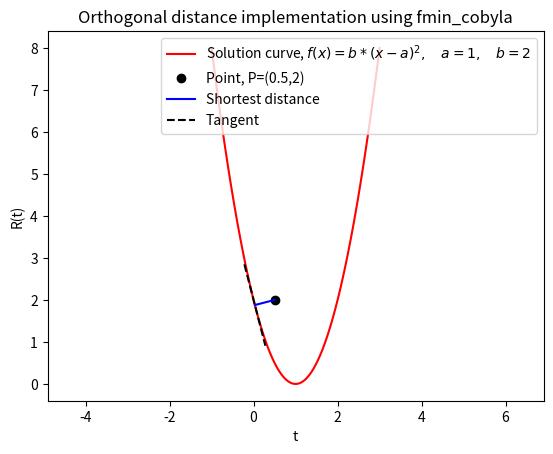

Source code (Python): (Note: this script raises an exception after producing the figure.)
# =================================================================================
# =================================================================================
# Script:"visualise_orthogonal_distance.py"
# Date: 2022-02-15
# [redacted]
# [redacted]
# Description:
# The script illustrates the orthogonal distance between a datapoint and a curve.
# This script is entirely based on the script written by John Kitchin that is
# licensed under the creative commons license: CC BY-SA 4.0. This script demonstrates
# how one can calculate the distance between a point and a curve. The original script
# can be accessed at the following web-page:
# https://kitchingroup.cheme.cmu.edu/blog/2013/02/14/Find-the-minimum-distance-from-a-point-to-a-curve/.
# The key for finding the orthogonal point on a curve is the function "fmin\_cobyla"
# that is part of the scipy package. It is this function we have used to calculate
# the Root Mean Square in terms of the orthogonal distances between the transformed
# data points and the transformed solution curves in the symmetry based procudure
# for model selection.
# =================================================================================
# =================================================================================
# Import Libraries
# =================================================================================
# =================================================================================
import numpy as np
import matplotlib.pyplot as plt
from scipy.optimize import fmin_cobyla
# =================================================================================
# =================================================================================
# Functions
# =================================================================================
# =================================================================================
# The curve we project onto
def f(x,args):
    #Extract args
    a = args[0]
    b = args[1]
    # Return objective
    return b*(x-a)**2
# The objective function we minimise
def objective(X,P):
    x,y = X
    return ((x - P[0])**2 + (y - P[1])**2)
# The constraint saying that we want to find a
# point on the curve
def c1(X,*args):
    x,y = X
    return f(x,args) - y
# =================================================================================
# =================================================================================
# Find the Orthogonal Distance and plot it
# =================================================================================
# =================================================================================
# The data point
P = (0.5, 2)
# The parameters of the parabola "b*(x-a)**2"
a = 1
b = 2
# Find the point on the parabola using "fmin_cobyla"
X = fmin_cobyla(objective, x0=[0.5,0.5], cons=[c1], args=(P,),consargs=(a,b))
# Prompt to the user
print('The minimum distance is {0:1.2f}'.format(objective(X,P)))
# Verify the vector to this point is normal to the tangent of the curve
# Position vector from curve to point
v1 = np.array(P) - np.array(X)
# Position vector
v2 = np.array([1, 2.0 *b * (X[0]-a)])
print('dot(v1, v2) = ',np.dot(v1, v2))
# ----------------------------------------------------------------------------------
# Visualise this result
# ----------------------------------------------------------------------------------
# A vector for plotting the parbola
x = np.linspace(a-2, a+2, 100)
# A length factor for esthetic reasons: determines how long the tangent is
length_factor = 0.25
# Do the actual plotting
plt.plot(x, f(x,(a,b)), 'r-', label="Solution curve, $f(x)=b*(x-a)^2,\quad a="+str(a)+",\quad b="+str(b)+"$")
plt.plot(P[0], P[1], 'ko', label="Point, P=("+str(P[0])+","+str(P[1])+")")
plt.plot([P[0], X[0]], [P[1], X[1]], 'b-', label='Shortest distance')
plt.plot([X[0]-length_factor, X[0] + length_factor], [X[1] - length_factor*2.0 *b* (X[0]-a), X[1] +length_factor* 2.0 *b* (X[0]-a)], 'k--', label='Tangent')
plt.axis('equal')
plt.xlabel('t')
plt.ylabel('R(t)')
plt.title('Orthogonal distance implementation using fmin_cobyla')
plt.legend(loc='best')
plt.rcParams.update({
    "text.usetex": True,
    "font.family": "serif",
    "font.serif": ["Palatino"],
})
plt.savefig("../Figures/illustration_orthogonal_distance.png")
plt.show()
